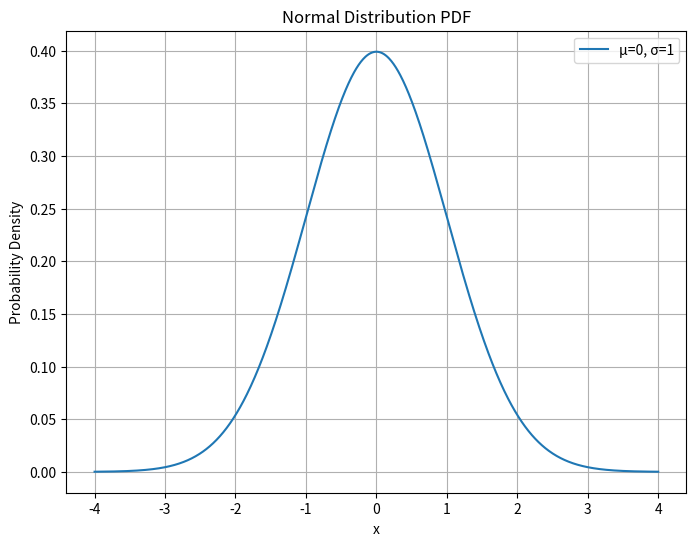

This chart was generated by the following Python code:
import numpy as np
import matplotlib.pyplot as plt
from scipy.stats import norm

def plot_normal_pdf(mu, sigma):
    # 建立 x 軸範圍
    x = np.linspace(mu - 4*sigma, mu + 4*sigma, 1000)
    # 計算常態分佈的 PDF
    y = norm.pdf(x, mu, sigma)
    
    # 繪製圖形
    plt.figure(figsize=(8, 6))
    plt.plot(x, y, label=f'μ={mu}, σ={sigma}')
    plt.title('Normal Distribution PDF')
    plt.xlabel('x')
    plt.ylabel('Probability Density')
    plt.legend()
    plt.grid(True)
    
    # 儲存圖形為 JPG
    plt.savefig('normal_pdf.jpg')
    plt.close()

# 測試範例
if __name__ == "__main__":
    plot_normal_pdf(0, 1)  # μ=0, σ=1
